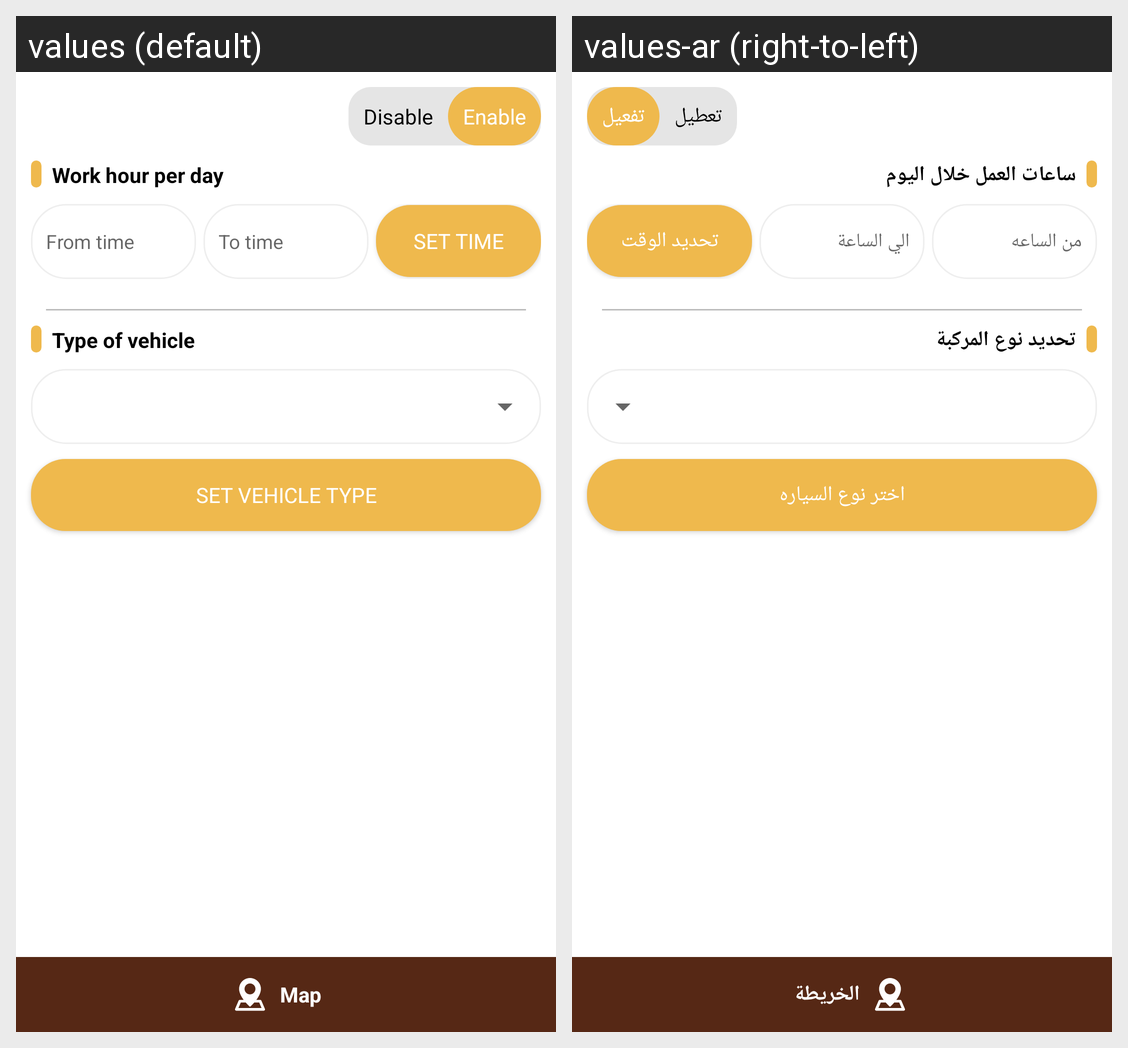

For this localized Android screen grid, give each drawn string resource with its value in every locale shown.
Android screen res/layout/fragment_home.xml rendered under 2 locales, left to right: values (default), values-ar (right-to-left). Device: Nexus 5 (rendered at 1080×1920; each locale shown at half size, 540×960, under a caption strip naming it); theme AppTheme.
Strings drawn on this screen, with the default value and each locale's value (text and hints the layout hard-codes, and strings that could not be matched under every locale, appear in the picture but are not listed):

disable
  values: Disable
  values-ar: تعطيل

enable
  values: Enable
  values-ar: تفعيل

workHour
  values: Work hour per day
  values-ar: ساعات العمل خلال اليوم

fromTime
  values: From time
  values-ar: من الساعه

toTime
  values: To time
  values-ar: الي الساعة

setTime
  values: Set time
  values-ar: تحديد الوقت

vechicleType
  values: Type of vehicle
  values-ar: تحديد نوع المركبة

setVehicleType
  values: Set vehicle type
  values-ar: اختر نوع السياره

map
  values: Map
  values-ar: الخريطة
